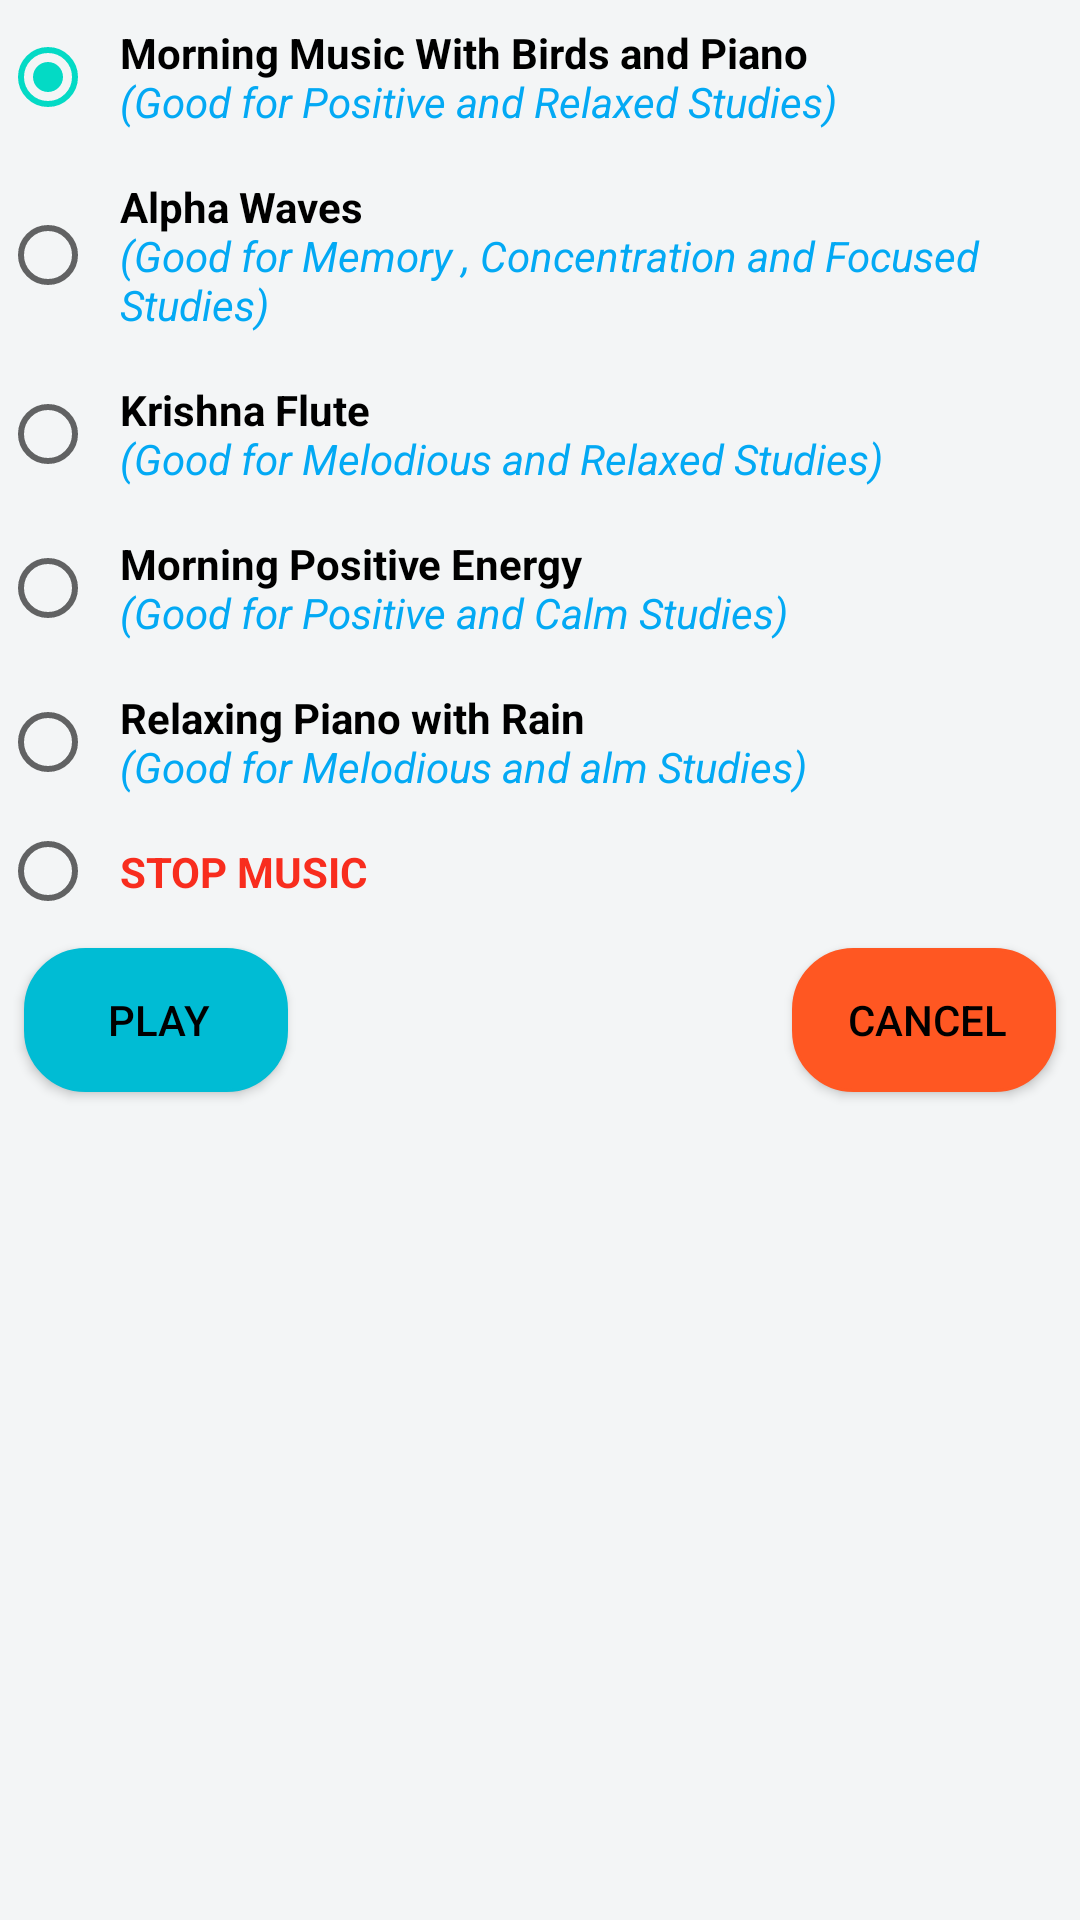

Here is an Android app screen rendered from its layout file. Give the layout XML and the strings, colors and styles it references.
<!-- AndroidManifest.xml: application theme AppTheme -->
<!-- res/layout/music_selection_dialog.xml -->
<?xml version="1.0" encoding="utf-8"?>
<LinearLayout xmlns:android="http://schemas.android.com/apk/res/android"
    android:orientation="vertical" android:layout_width="match_parent"
    android:background="?attr/backgroundColor"
    android:layout_height="match_parent">

    <RadioGroup
        android:id="@+id/radioGroup"
        android:layout_width="wrap_content"
        android:layout_height="wrap_content">

        <RadioButton
            android:id="@+id/radioButton1"
            android:layout_width="match_parent"
            android:layout_height="wrap_content"
            android:textColor="?attr/textColor"
            android:text="@string/radio1"
            android:padding="8dp"
            android:checked="true"/>

        <RadioButton
            android:id="@+id/radioButton2"
            android:layout_width="match_parent"
            android:layout_height="wrap_content"
            android:textColor="?attr/textColor"
            android:text="@string/radio2"
            android:padding="8dp"/>

        <RadioButton
            android:id="@+id/radioButton3"
            android:layout_width="match_parent"
            android:layout_height="wrap_content"
            android:textColor="?attr/textColor"
            android:text="@string/radio3"
            android:padding="8dp"/>

        <RadioButton
            android:id="@+id/radioButton4"
            android:layout_width="match_parent"
            android:layout_height="wrap_content"
            android:textColor="?attr/textColor"
            android:text="@string/radio4"
            android:padding="8dp"/>

        <RadioButton
            android:id="@+id/radioButton5"
            android:layout_width="match_parent"
            android:layout_height="wrap_content"
            android:textColor="?attr/textColor"
            android:text="@string/radio5"
            android:padding="8dp"/>

        <RadioButton
            android:id="@+id/radioButton6"
            android:layout_width="match_parent"
            android:layout_height="wrap_content"
            android:text="STOP MUSIC"
            android:textStyle="bold"
            android:textColor="#F82D1E"
            android:padding="8dp"/>
    </RadioGroup>

    <RelativeLayout
        android:layout_width="match_parent"
        android:layout_height="match_parent"
        android:orientation="horizontal">

        <Button
            android:id="@+id/playButton"
            android:layout_width="wrap_content"
            android:layout_height="wrap_content"
            android:layout_margin="8dp"
            android:textColor="?attr/textColor"
            android:backgroundTint="@color/blue"
            android:background="@drawable/edit_round"
            android:drawableLeft="@drawable/music_icon"
            android:drawablePadding="8dp"
            android:paddingRight="8dp"
            android:paddingStart="10dp"
            android:layout_weight="1"
            android:text="Play" />

        <Button
            android:id="@+id/cancelButton"
            android:layout_width="wrap_content"
            android:layout_height="wrap_content"
            android:layout_alignParentRight="true"
            android:layout_margin="8dp"
            android:textColor="?attr/textColor"
            android:backgroundTint="#FF5722"
            android:drawableLeft="@drawable/cancel_icon"
            android:paddingRight="8dp"
            android:paddingStart="10dp"
            android:background="@drawable/edit_round"
            android:layout_weight="1"
            android:text="Cancel" />
    </RelativeLayout>
</LinearLayout>
<!-- resources referenced by this layout -->
<resources>
  <color name="blue">#00BCD4</color>
  <!-- drawable edit_round (drawable) -->
  <?xml version="1.0" encoding="utf-8"?>
  <shape xmlns:android="http://schemas.android.com/apk/res/android"
      android:shape="rectangle">
  
      <solid android:color="?attr/cardBackgroundColor"/>
      <corners android:radius="20dp"/>
      <stroke android:color="?attr/boundaryColor"
          android:width="1dp"/>
  
  </shape>
  <string name="radio1"><b>Morning Music With Birds and Piano</b> \n<i><font color="#03A9F4">(Good for Positive and Relaxed Studies)</font></i></string>
  <string name="radio2"><b>Alpha Waves</b> \n<i><font color="#03A9F4">(Good for Memory , Concentration and Focused Studies)</font></i></string>
  <string name="radio3"><b>Krishna Flute</b> \n<i><font color="#03A9F4">(Good for Melodious and Relaxed Studies)</font></i></string>
  <string name="radio4"><b>Morning Positive Energy</b> \n<i><font color="#03A9F4">(Good for Positive and Calm Studies)</font></i></string>
  <string name="radio5"><b>Relaxing Piano with Rain</b> \n<i><font color="#03A9F4">(Good for Melodious and alm Studies)</font></i></string>
  <style name="AppTheme" parent="Theme.AppCompat.Light.DarkActionBar">
          
          <item name="colorPrimary">@color/colorPrimary</item>
          <item name="colorPrimaryDark">@color/colorPrimaryDark</item>
          <item name="colorAccent">@color/colorAccent</item>
          <item name="pureWhite">#FFFFFF</item>
          <item name="boundaryColor">#878787</item>
          <item name="lightText">#5E5E5E</item>
          <item name="hintTextColor">#787878</item>
          <item name="gradientColor">#70BCF8</item>
          <item name="backgroundColor">#F3F5F6</item>
          <item name="cardBackgroundColor">#FFFFFF</item>
          <item name="textColor">#000000</item>
          <item name="tintColor">@color/colorAccent</item>
          <item name="buttonColor">@color/colorAccent</item>
  
      </style>
  <color name="colorPrimary">#6200EE</color>
  <color name="colorPrimaryDark">#3700B3</color>
  <color name="colorAccent">#03DAC5</color>
</resources>
